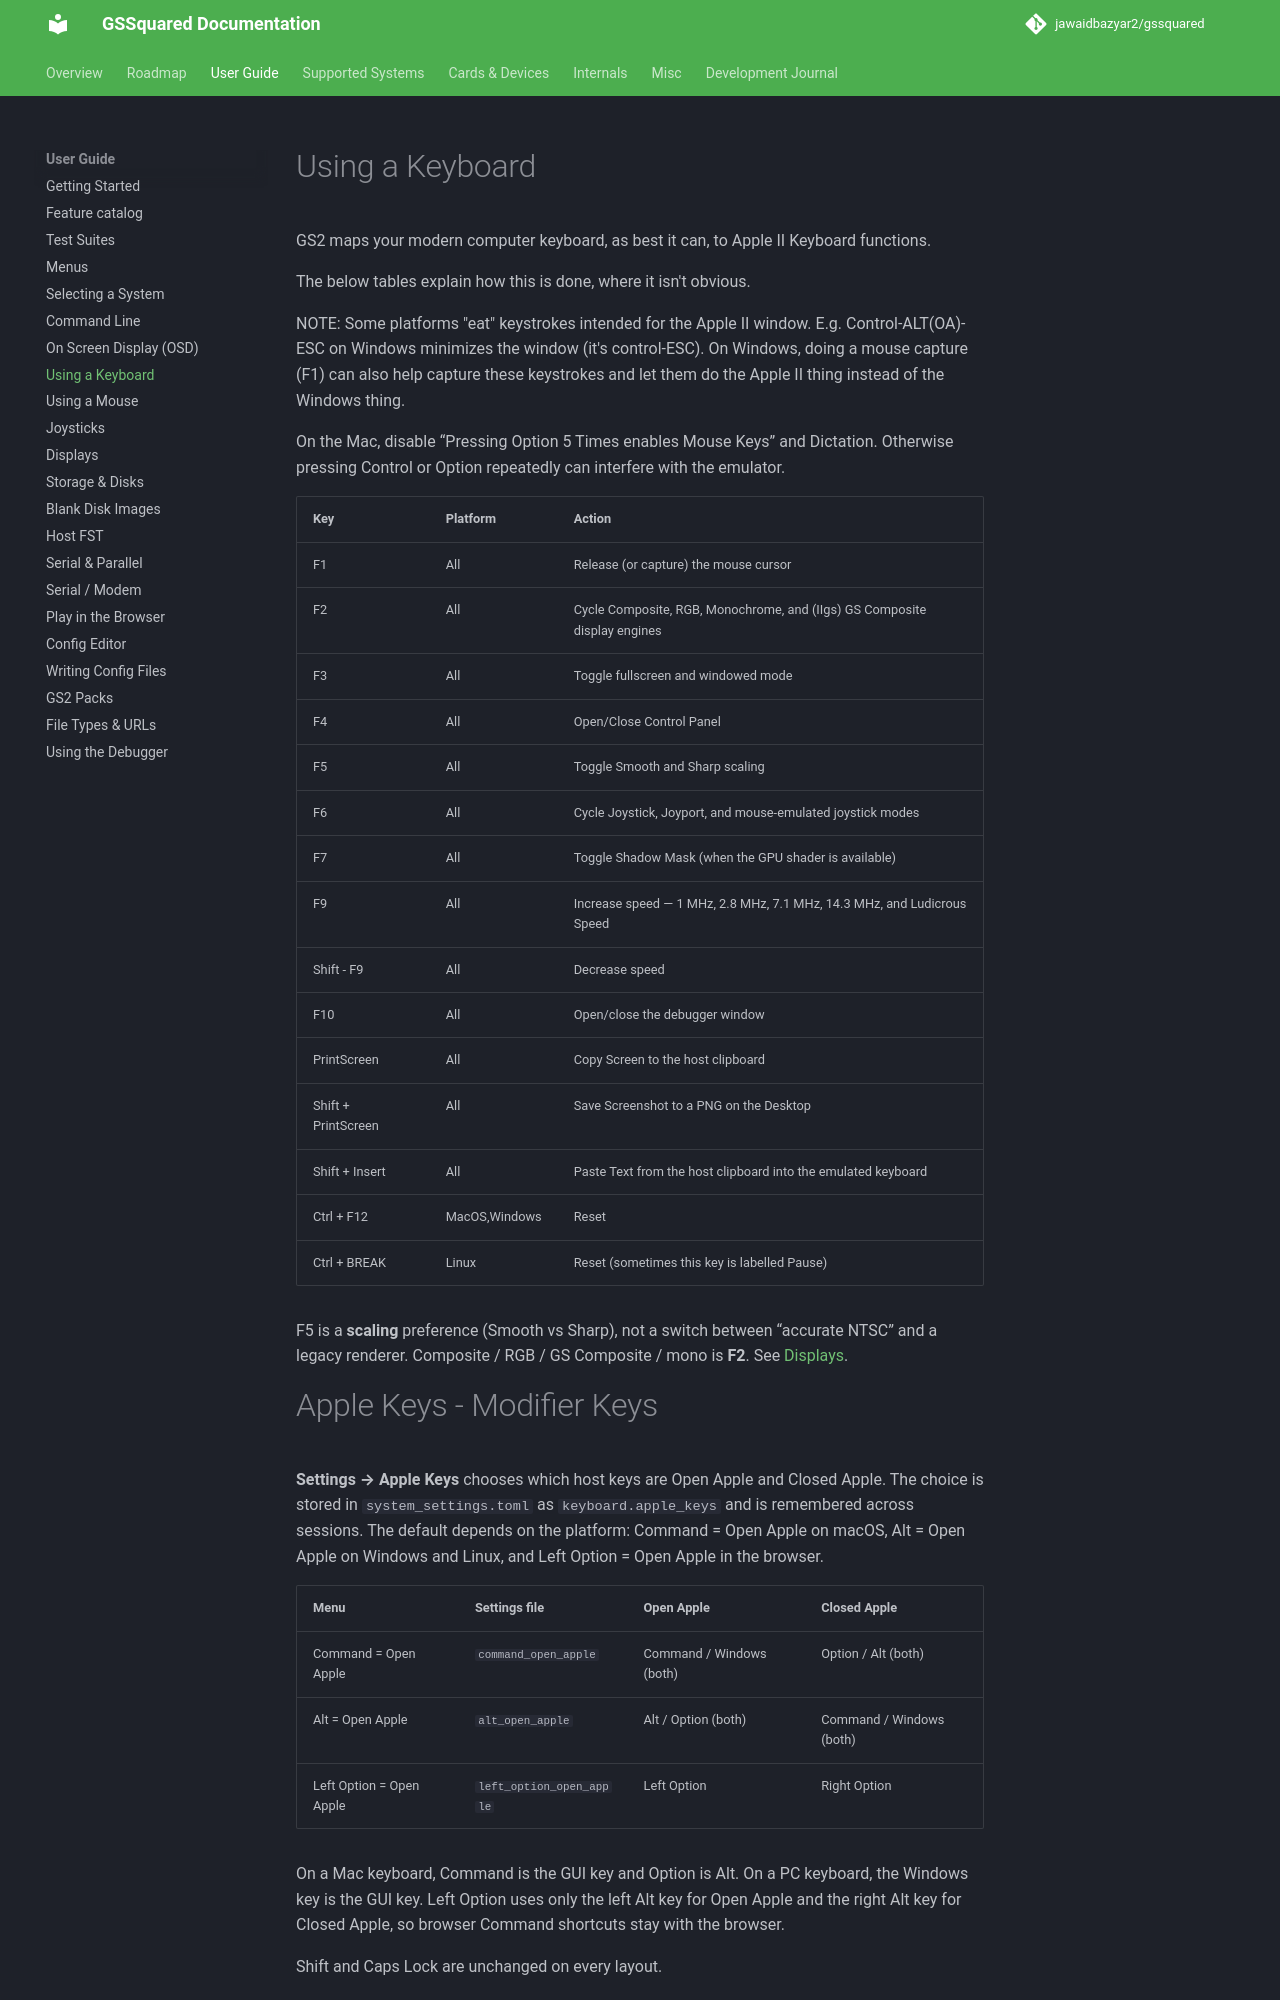

repository: jawaidbazyar2/gssquared · page: KeyboardShortcuts/index.html · generator: mkdocs

# Using a Keyboard

GS2 maps your modern computer keyboard, as best it can, to Apple II Keyboard functions.

The below tables explain how this is done, where it isn't obvious.

NOTE: Some platforms "eat" keystrokes intended for the Apple II window. E.g. Control-ALT(OA)-ESC on Windows minimizes the window (it's control-ESC). On Windows, doing a mouse capture (F1) can also help capture these keystrokes and let them do the Apple II thing instead of the Windows thing.

On the Mac, disable “Pressing Option 5 Times enables Mouse Keys” and Dictation. Otherwise pressing Control or Option repeatedly can interfere with the emulator.

| Key | Platform | Action |
| --- | --- | --- |
| F1 | All | Release (or capture) the mouse cursor |
| F2 | All | Cycle Composite, RGB, Monochrome, and (IIgs) GS Composite display engines |
| F3 | All | Toggle fullscreen and windowed mode |
| F4 | All | Open/Close Control Panel |
| F5 | All | Toggle Smooth and Sharp scaling |
| F6 | All | Cycle Joystick, Joyport, and mouse-emulated joystick modes |
| F7 | All | Toggle Shadow Mask (when the GPU shader is available) |
| F9 | All | Increase speed — 1 MHz, 2.8 MHz, 7.1 MHz, 14.3 MHz, and Ludicrous Speed |
| Shift - F9 | All | Decrease speed |
| F10 | All | Open/close the debugger window |
| PrintScreen | All | Copy Screen to the host clipboard |
| Shift + PrintScreen | All | Save Screenshot to a PNG on the Desktop |
| Shift + Insert | All | Paste Text from the host clipboard into the emulated keyboard |
| Ctrl + F12 | MacOS,Windows | Reset |
| Ctrl + BREAK | Linux | Reset (sometimes this key is labelled Pause) |

F5 is a **scaling** preference (Smooth vs Sharp), not a switch between “accurate NTSC” and a legacy renderer. Composite / RGB / GS Composite / mono is **F2**. See [Displays](Displays.md).

# Apple Keys - Modifier Keys

**Settings → Apple Keys** chooses which host keys are Open Apple and Closed Apple. The choice is stored in `system_settings.toml` as `keyboard.apple_keys` and is remembered across sessions. The default depends on the platform: Command = Open Apple on macOS, Alt = Open Apple on Windows and Linux, and Left Option = Open Apple in the browser.

| Menu | Settings file | Open Apple | Closed Apple |
| --- | --- | --- | --- |
| Command = Open Apple | `command_open_apple` | Command / Windows (both) | Option / Alt (both) |
| Alt = Open Apple | `alt_open_apple` | Alt / Option (both) | Command / Windows (both) |
| Left Option = Open Apple | `left_option_open_apple` | Left Option | Right Option |

On a Mac keyboard, Command is the GUI key and Option is Alt. On a PC keyboard, the Windows key is the GUI key. Left Option uses only the left Alt key for Open Apple and the right Alt key for Closed Apple, so browser Command shortcuts stay with the browser.

Shift and Caps Lock are unchanged on every layout.

# Platform keyboards
